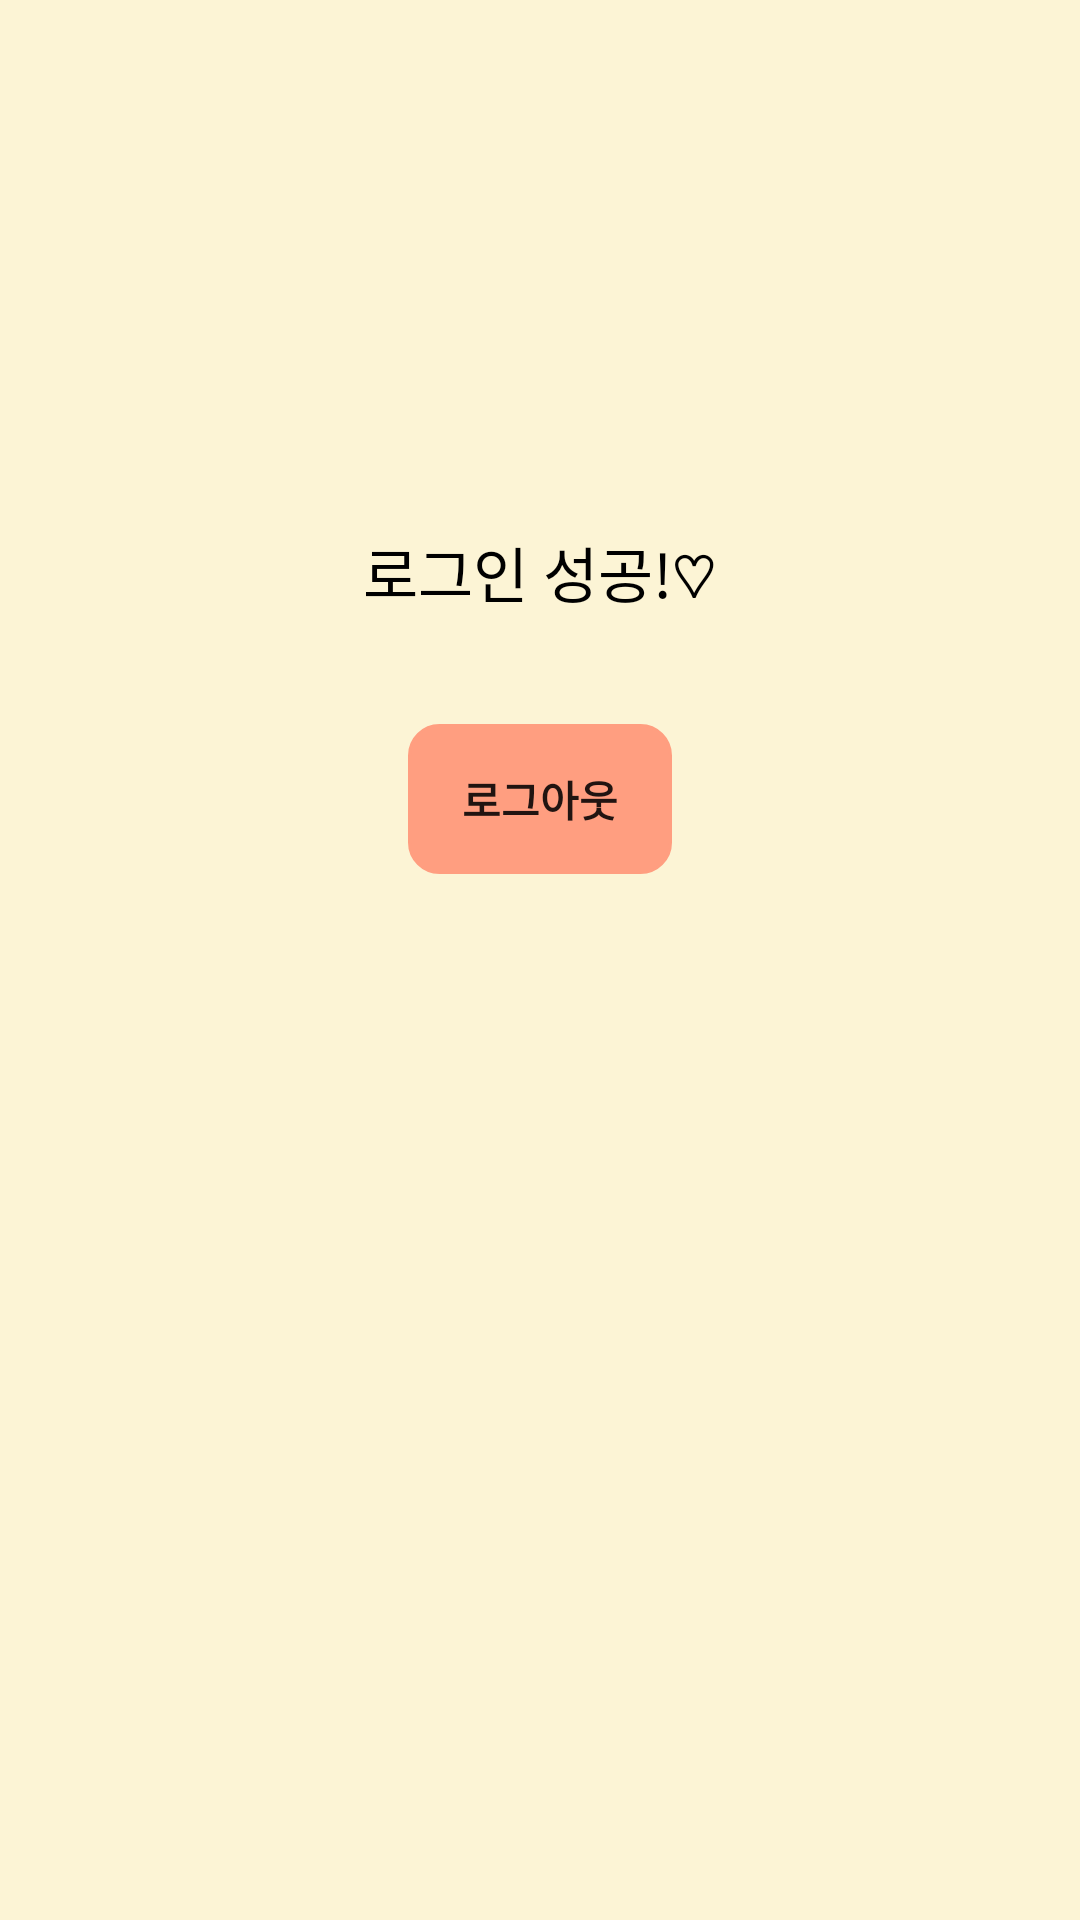

Android layout source for this screen:
<!-- AndroidManifest.xml: application theme AppTheme -->
<!-- res/layout/activity_dash_board.xml -->
<?xml version="1.0" encoding="utf-8"?>
<RelativeLayout xmlns:android="http://schemas.android.com/apk/res/android"
    xmlns:tools="http://schemas.android.com/tools"
    android:id="@+id/activity_dashboard"
    android:layout_width="match_parent"
    android:layout_height="match_parent"
    android:background="#4DFFE57F">


    <TextView
        android:id="@+id/textView1"
        android:layout_width="wrap_content"
        android:layout_height="wrap_content"
        android:layout_alignParentTop="true"
        android:layout_centerHorizontal="true"
        android:layout_marginTop="176dp"
        android:gravity="center"
        android:text="로그인 성공!♡"
        android:textColor="#000"
        android:textSize="20dp" />

    <Button
        android:id="@+id/button1"
        android:layout_width="wrap_content"
        android:layout_height="wrap_content"
        android:layout_below="@+id/textView1"
        android:layout_centerHorizontal="true"
        android:layout_marginTop="36dp"
        android:backgroundTint="#FF9E80"
        android:text="로그아웃"
        android:background="@drawable/button_custom"
        android:textStyle="bold" />

</RelativeLayout>
<!-- resources referenced by this layout -->
<resources>
  <!-- drawable button_custom (drawable) -->
  <?xml version="1.0" encoding="utf-8"?>
  <shape xmlns:android="http://schemas.android.com/apk/res/android"
      android:shape="rectangle">
  
      <stroke
          android:width="1dp"
          android:color="@color/today" />
      <size
          android:width="36dp"
          android:height="50dp" />
      <corners android:radius="10dp" />
  </shape>
  <style name="AppTheme" parent="Theme.AppCompat.Light.NoActionBar">
          
          <item name="colorPrimary">@color/colorPrimary</item>
          <item name="colorPrimaryDark">@color/colorPrimaryDark</item>
          <item name="colorAccent">@color/colorAccent</item>
          <item name="windowActionBar">false</item>
          <item name="windowNoTitle">true</item>
  
  
      </style>
  <color name="today">#CDDC39</color>
  <color name="colorPrimary">#FFFFFF</color>
  <color name="colorPrimaryDark">#FFFFFF</color>
  <color name="colorAccent">#D81B60</color>
</resources>
